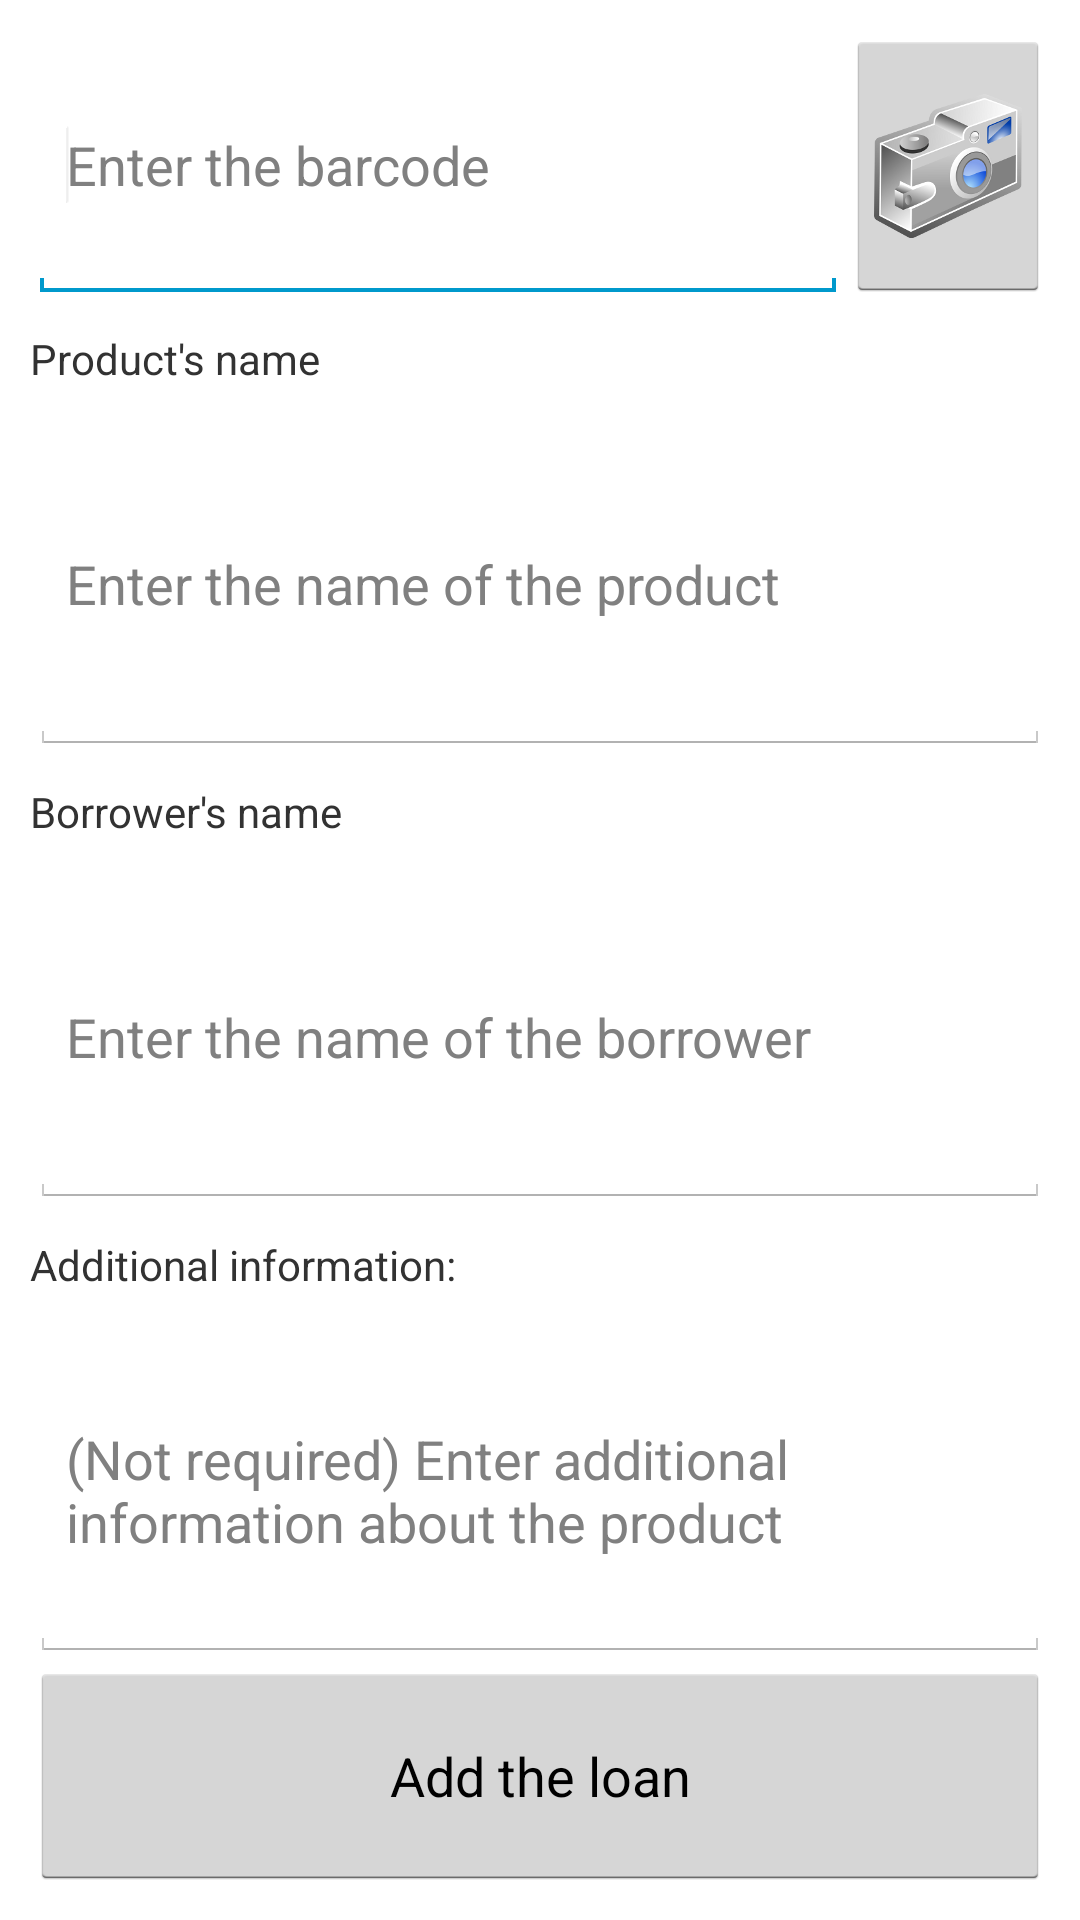

Reconstruct the res/layout file that produces this screen, plus the resources it refers to.
<!-- AndroidManifest.xml: application theme AppTheme -->
<!-- res/layout/activity_add_loan.xml -->
<LinearLayout xmlns:android="http://schemas.android.com/apk/res/android"
    xmlns:tools="http://schemas.android.com/tools"
    android:layout_width="match_parent"
    android:layout_height="match_parent"
    android:orientation="vertical"
    android:padding="10dp"
    tools:context=".AddLoan" >

    <LinearLayout
        android:layout_width="match_parent"
        android:layout_height="0dp"
        android:layout_weight="0.12"
        android:orientation="horizontal" >

        <EditText
            android:id="@+id/barcode"
            android:layout_width="0dp"
            android:layout_height="match_parent"
            android:layout_weight="0.80"
            android:ems="10"
            android:hint="@string/product_barcode_hint"
            android:inputType="number" >
            <requestFocus />
        </EditText>

        <ImageButton
            android:id="@+id/scan_barcode"
            android:layout_width="0dp"
            android:layout_height="match_parent"
            android:layout_weight="0.2"
            android:src="@drawable/camera" />
    </LinearLayout>

    <TextView
        android:id="@+id/add_loan_product_name"
        android:layout_width="match_parent"
        android:layout_height="0dp"
        android:layout_weight="0.05"
        android:gravity="center_vertical"
        android:text="@string/product_name"
       />

    <EditText
        android:id="@+id/add_loan_input_title"
        android:layout_width="match_parent"
        android:layout_height="0dp"
        android:layout_weight="0.15"
        android:ems="10"
        android:hint="@string/product_name_hint" />

    <TextView
        android:id="@+id/add_loan_borrower_name"
        android:layout_width="match_parent"
        android:layout_height="0dp"
        android:layout_weight="0.05"
        android:gravity="center_vertical"
        android:text="@string/borrower_name"
        />

    <AutoCompleteTextView
        android:id="@+id/add_loan_borrower_name_input"
        android:layout_width="match_parent"
        android:layout_height="0dp"
        android:layout_weight="0.15"
        android:ems="10"
        android:hint="@string/borrower_name_hint" />

    <TextView
        android:id="@+id/add_loan_product_additional_info"
        android:layout_width="match_parent"
        android:layout_height="0dp"
        android:layout_weight="0.05"
        android:gravity="center_vertical"
        android:text="@string/product_additional_info_input_title"
       	/>

    <EditText
        android:id="@+id/add_loan_product_additional_info_input"
        android:layout_width="match_parent"
        android:layout_height="0dp"
        android:layout_weight="0.15"
        android:ems="10"
        android:hint="@string/product_additional_info_hint"
        android:inputType="textMultiLine" />

    <Button
        android:id="@+id/add_loan_button"
        android:layout_width="match_parent"
        android:layout_height="0dp"
        android:layout_weight="0.1"
        android:text="@string/loan_add_button" />

</LinearLayout>
<!-- resources referenced by this layout -->
<resources>
  <!-- drawable camera: png bitmap (drawable-hdpi, 7256 bytes) -->
  <string name="borrower_name">Borrower\'s name</string>
  <string name="borrower_name_hint">Enter the name of the borrower</string>
  <string name="loan_add_button">Add the loan</string>
  <string name="product_additional_info_hint">(Not required) Enter additional information about the product</string>
  <string name="product_additional_info_input_title">"Additional information: "</string>
  <string name="product_barcode_hint">Enter the barcode</string>
  <string name="product_name">Product\'s name</string>
  <string name="product_name_hint">Enter the name of the product</string>
  <style name="AppTheme" parent="AppBaseTheme">
          
      </style>
  <style name="AppBaseTheme" parent="android:Theme">
          
      </style>
</resources>
